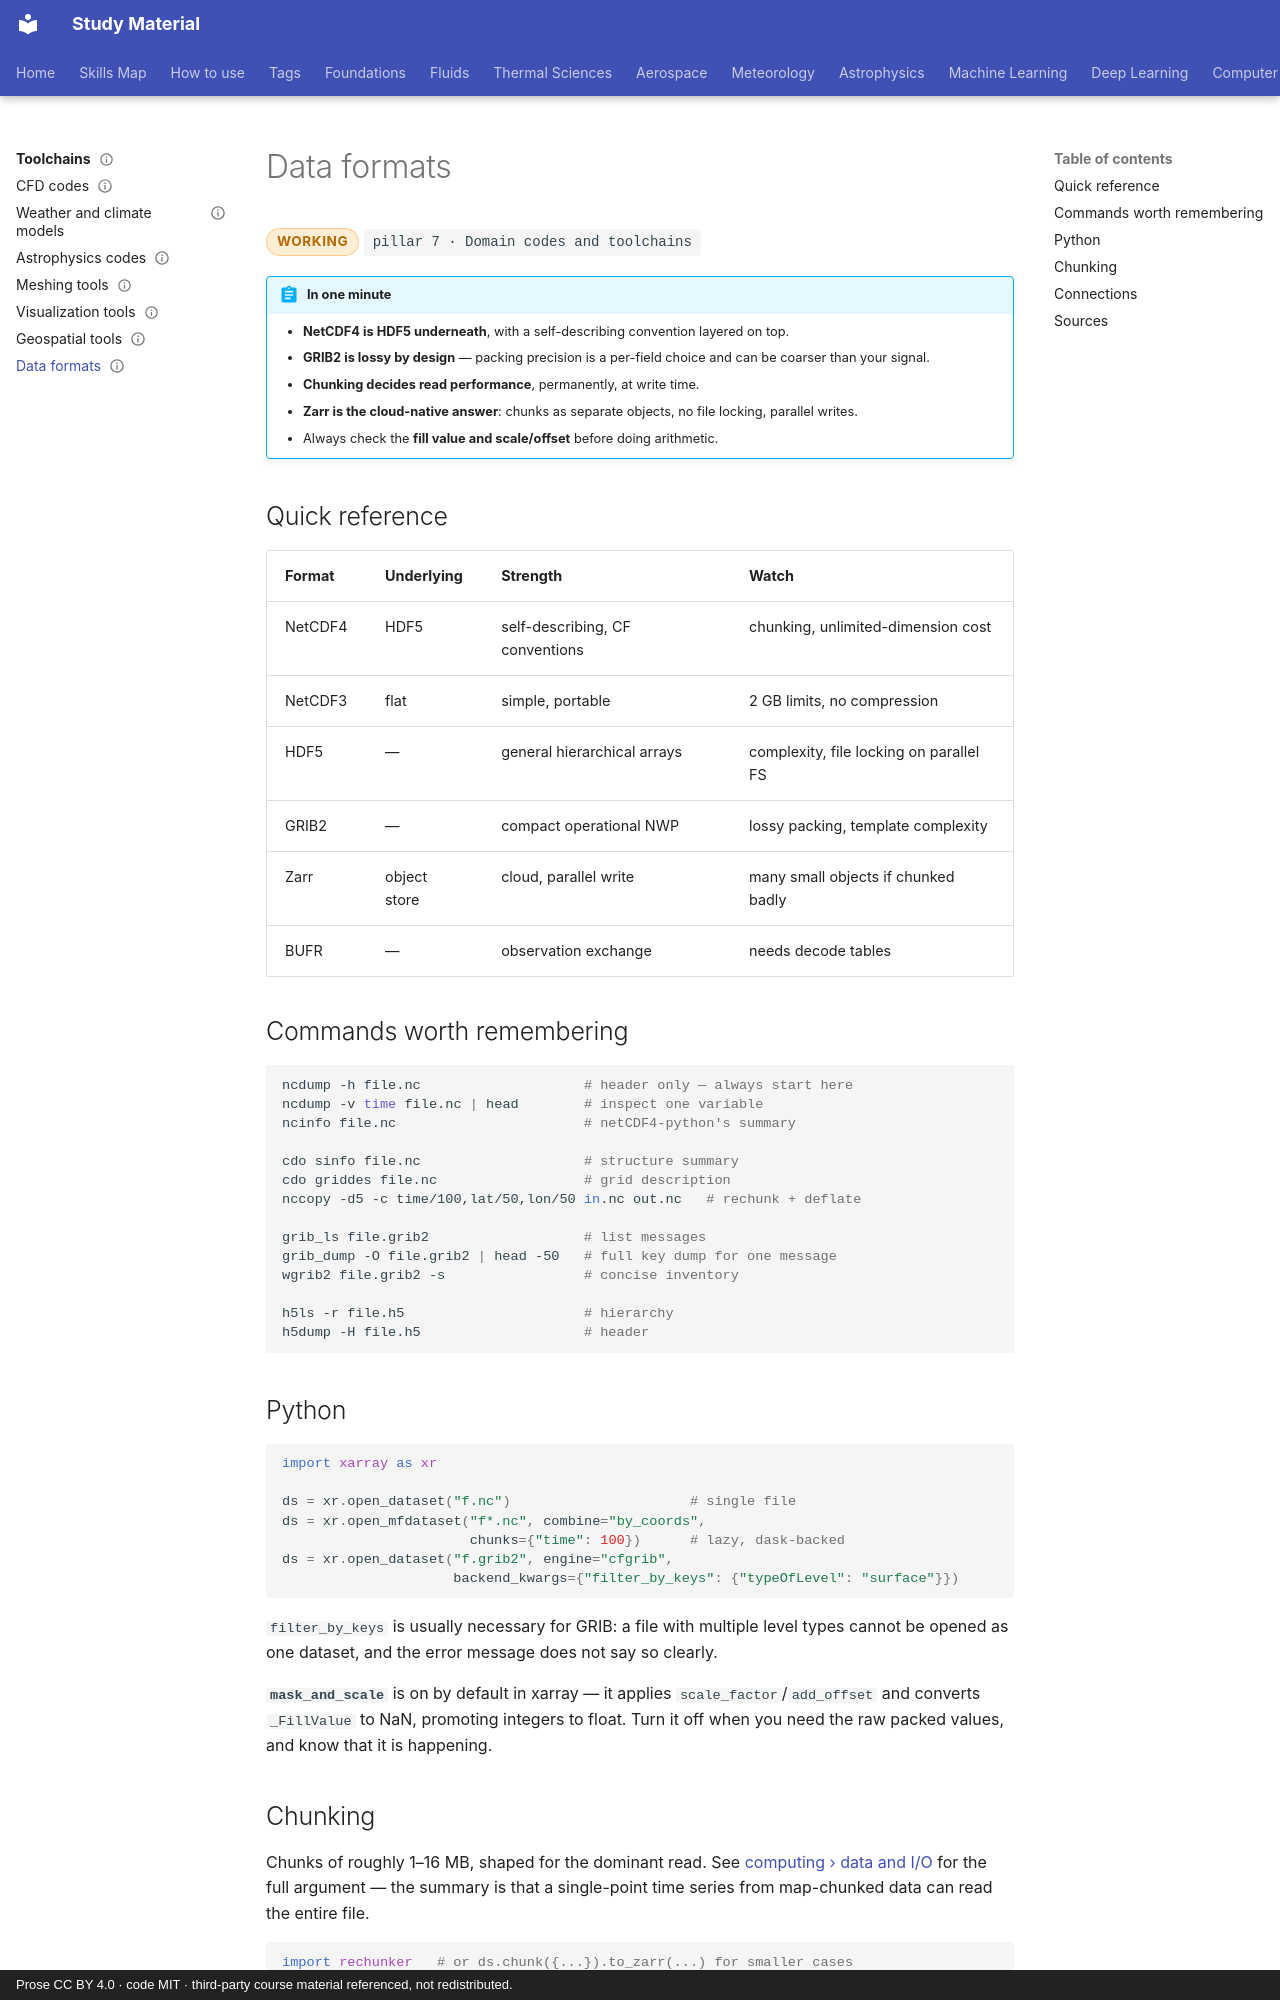

repository: pkjha-aero/StudyMaterial · page: toolchains/data-formats/index.html · generator: mkdocs · copyright: Prose CC BY 4.0 · code MIT · third-party course material referenced, not redistributed.

---
title: Data formats
status: working
tags: [pillar-7, toolchains, data-formats]
updated: 2026-09-26
---

# Data formats

<span class="status status-working">working</span>
<span class="pillar">pillar 7 &middot; Domain codes and toolchains</span>

!!! abstract "In one minute"
    - **NetCDF4 is HDF5 underneath**, with a self-describing convention layered on top.
    - **GRIB2 is lossy by design** — packing precision is a per-field choice and can be coarser than your signal.
    - **Chunking decides read performance**, permanently, at write time.
    - **Zarr is the cloud-native answer**: chunks as separate objects, no file locking, parallel writes.
    - Always check the **fill value and scale/offset** before doing arithmetic.

## Quick reference

| Format | Underlying | Strength | Watch |
|---|---|---|---|
| NetCDF4 | HDF5 | self-describing, CF conventions | chunking, unlimited-dimension cost |
| NetCDF3 | flat | simple, portable | 2 GB limits, no compression |
| HDF5 | — | general hierarchical arrays | complexity, file locking on parallel FS |
| GRIB2 | — | compact operational NWP | lossy packing, template complexity |
| Zarr | object store | cloud, parallel write | many small objects if chunked badly |
| BUFR | — | observation exchange | needs decode tables |

## Commands worth remembering

```bash
ncdump -h file.nc                    # header only — always start here
ncdump -v time file.nc | head        # inspect one variable
ncinfo file.nc                       # netCDF4-python's summary

cdo sinfo file.nc                    # structure summary
cdo griddes file.nc                  # grid description
nccopy -d5 -c time/100,lat/50,lon/50 in.nc out.nc   # rechunk + deflate

grib_ls file.grib2                   # list messages
grib_dump -O file.grib2 | head -50   # full key dump for one message
wgrib2 file.grib2 -s                 # concise inventory

h5ls -r file.h5                      # hierarchy
h5dump -H file.h5                    # header
```

## Python

```python
import xarray as xr

ds = xr.open_dataset("f.nc")                      # single file
ds = xr.open_mfdataset("f*.nc", combine="by_coords",
                       chunks={"time": 100})      # lazy, dask-backed
ds = xr.open_dataset("f.grib2", engine="cfgrib",
                     backend_kwargs={"filter_by_keys": {"typeOfLevel": "surface"}})
```

`filter_by_keys` is usually necessary for GRIB: a file with multiple level types cannot be
opened as one dataset, and the error message does not say so clearly.

**`mask_and_scale`** is on by default in xarray — it applies `scale_factor`/`add_offset`
and converts `_FillValue` to NaN, promoting integers to float. Turn it off when you need
the raw packed values, and know that it is happening.
